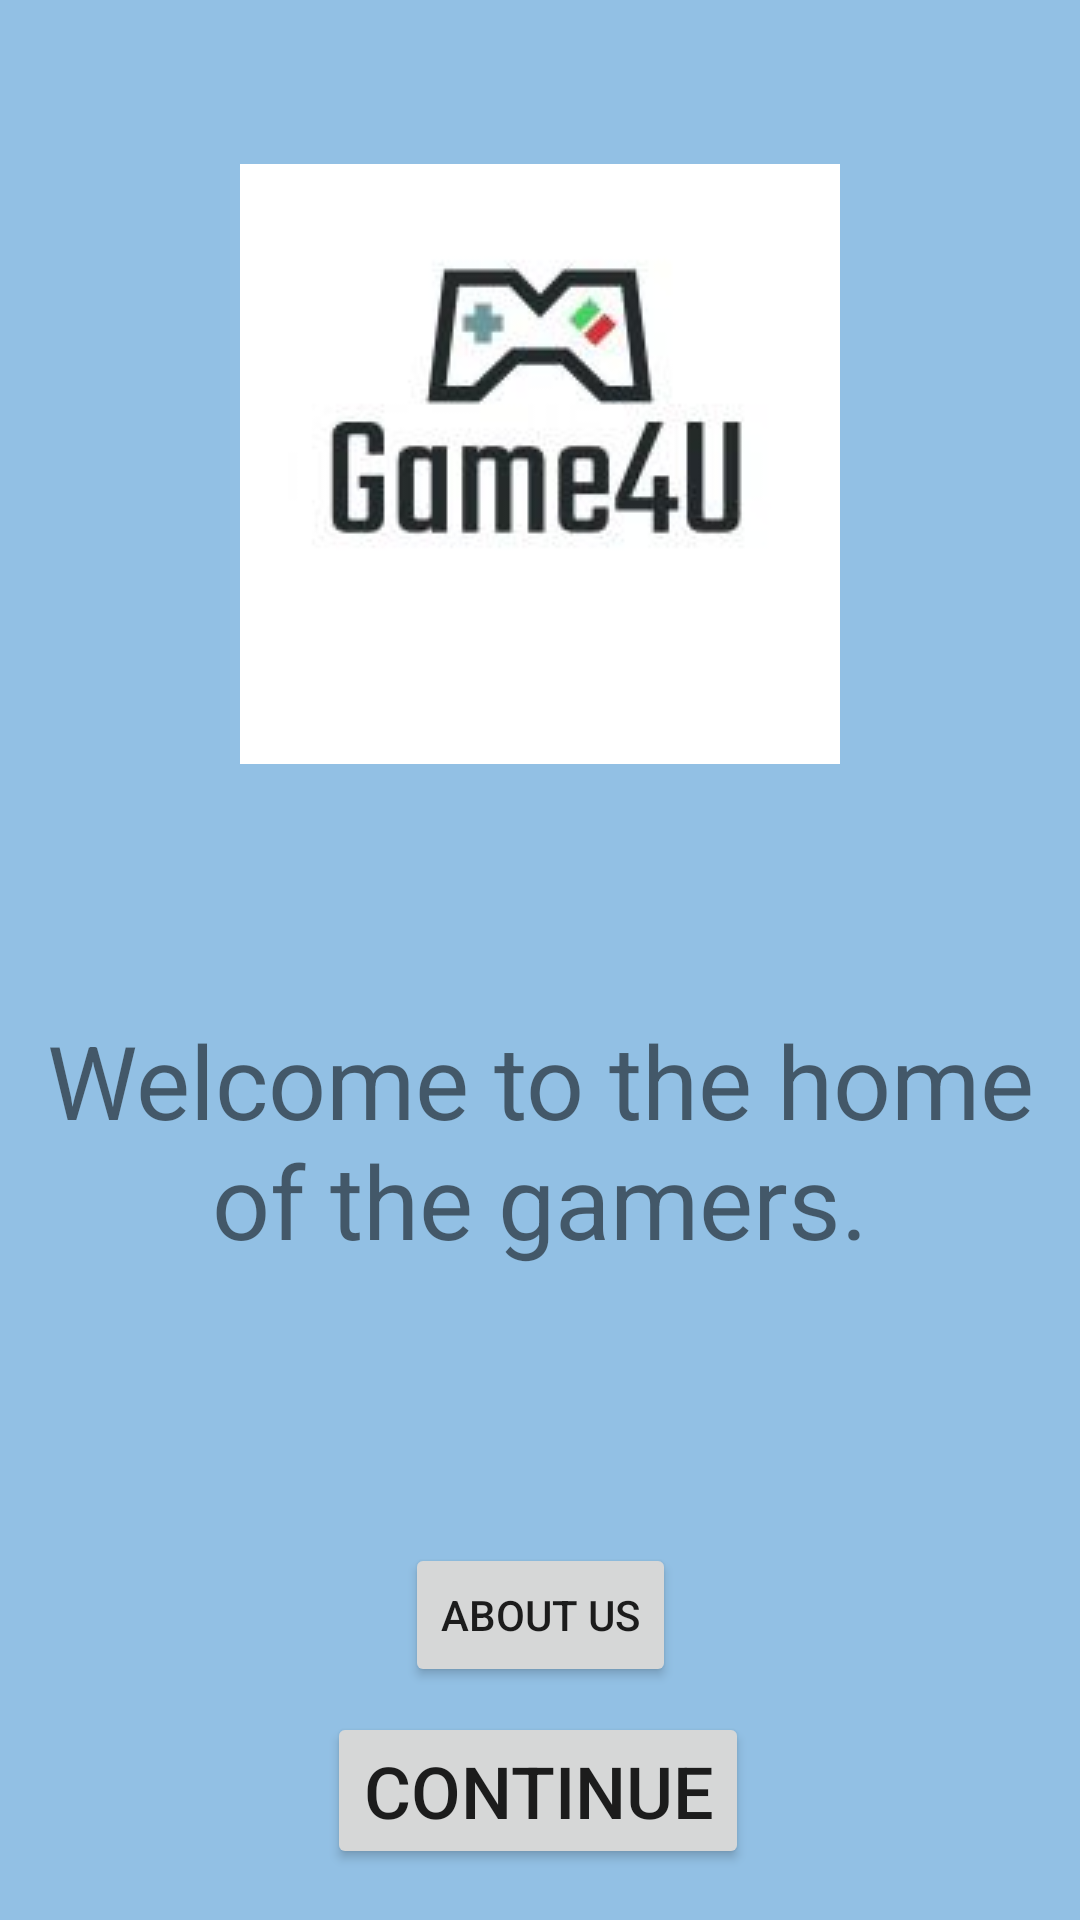

Reconstruct the res/layout file that produces this screen, plus the resources it refers to.
<!-- AndroidManifest.xml: application theme Theme.Video4U -->
<!-- res/layout/landing.xml -->
<?xml version="1.0" encoding="utf-8"?>
<androidx.constraintlayout.widget.ConstraintLayout xmlns:android="http://schemas.android.com/apk/res/android"
    xmlns:app="http://schemas.android.com/apk/res-auto"
    xmlns:tools="http://schemas.android.com/tools"
    android:layout_width="match_parent"
    android:layout_height="match_parent"
    android:background="#92C0E4">


    <ImageView
        android:id="@+id/imageView3"
        android:layout_width="0dp"
        android:layout_height="wrap_content"
        app:layout_constraintBottom_toBottomOf="parent"
        app:layout_constraintEnd_toEndOf="parent"
        app:layout_constraintHorizontal_bias="0.0"
        app:layout_constraintStart_toStartOf="parent"
        app:layout_constraintTop_toTopOf="parent"
        app:layout_constraintVertical_bias="0.124"
        app:srcCompat="@drawable/logo1" />

    <TextView
        android:id="@+id/textView"
        android:layout_width="wrap_content"
        android:layout_height="wrap_content"
        android:text="Welcome to the home of the gamers."
        android:textAlignment="center"
        android:textSize="34sp"
        app:layout_constraintBottom_toBottomOf="parent"
        app:layout_constraintEnd_toEndOf="parent"
        app:layout_constraintHorizontal_bias="0.0"
        app:layout_constraintStart_toStartOf="parent"
        app:layout_constraintTop_toBottomOf="@+id/imageView3"
        app:layout_constraintVertical_bias="0.275" />

    <Button
        android:id="@+id/button3"
        android:layout_width="wrap_content"
        android:layout_height="wrap_content"
        android:text="Continue"
        android:textSize="24sp"
        app:layout_constraintBottom_toBottomOf="parent"
        app:layout_constraintEnd_toEndOf="parent"
        app:layout_constraintHorizontal_bias="0.497"
        app:layout_constraintStart_toStartOf="parent"
        app:layout_constraintTop_toBottomOf="@+id/textView"
        app:layout_constraintVertical_bias="0.896" />

    <Button
        android:id="@+id/button5"
        android:layout_width="wrap_content"
        android:layout_height="wrap_content"
        android:onClick="about"
        android:text="About US"
        app:layout_constraintBottom_toTopOf="@+id/button3"
        app:layout_constraintEnd_toEndOf="parent"
        app:layout_constraintStart_toStartOf="parent"
        app:layout_constraintTop_toBottomOf="@+id/textView"
        app:layout_constraintVertical_bias="0.917" />
</androidx.constraintlayout.widget.ConstraintLayout>
<!-- resources referenced by this layout -->
<resources>
  <!-- drawable logo1: jpeg bitmap (drawable, 4316 bytes) -->
  <style name="Theme.Video4U" parent="Theme.MaterialComponents.DayNight.DarkActionBar">
          
          <item name="colorPrimary">@color/purple_500</item>
          <item name="colorPrimaryVariant">#1966C9</item>
          <item name="colorOnPrimary">@color/white</item>
          
          <item name="colorSecondary">@color/teal_200</item>
          <item name="colorSecondaryVariant">@color/teal_700</item>
          <item name="colorOnSecondary">@color/black</item>
          
          <item name="android:statusBarColor" tools:targetApi="l">?attr/colorPrimaryVariant</item>
          
      </style>
  <color name="purple_500">#1143BB</color>
  <color name="white">#FFFFFFFF</color>
  <color name="teal_200">#FF03DAC5</color>
  <color name="teal_700">#FF018786</color>
  <color name="black">#FF000000</color>
</resources>
